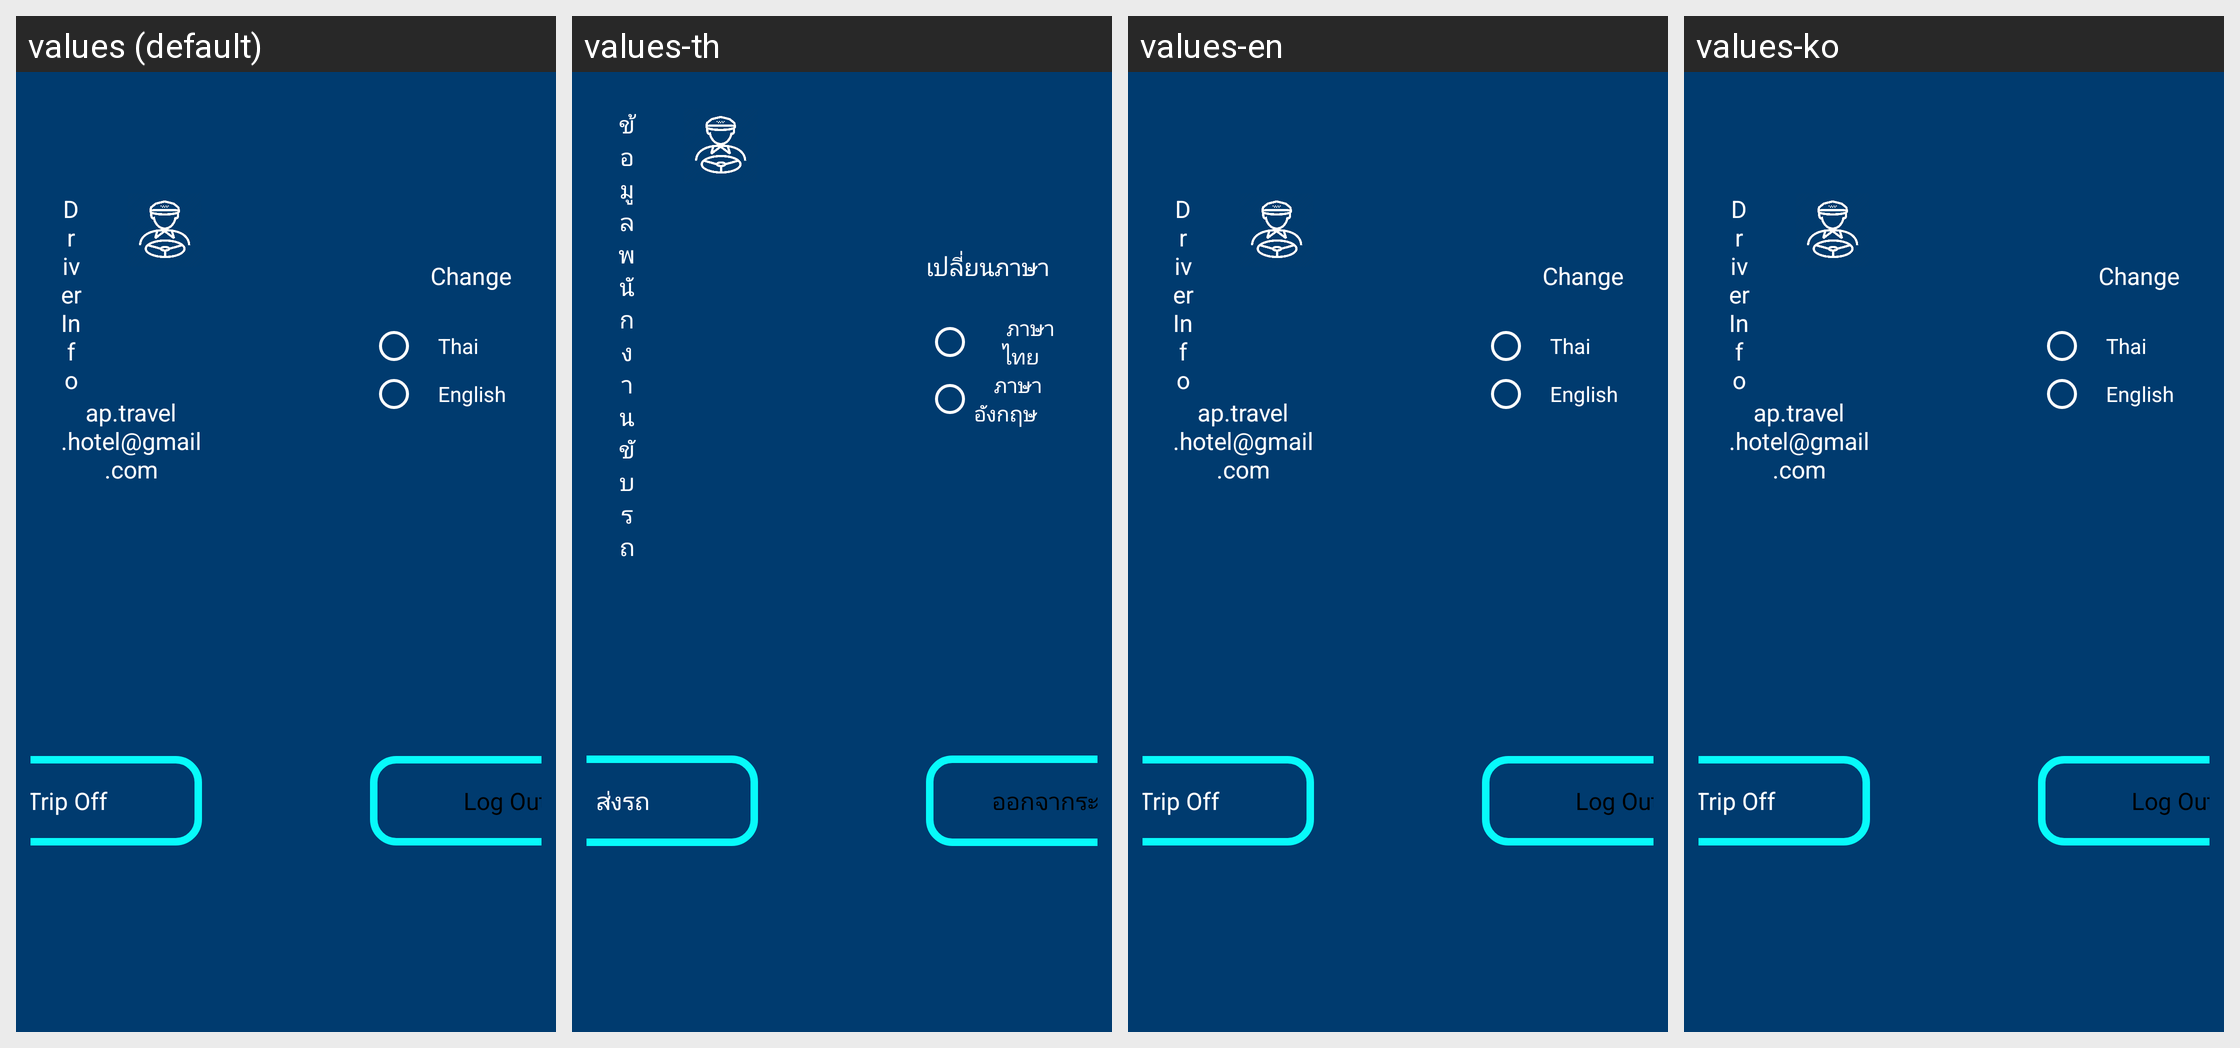

The same Android screen rendered under several of its app's locales, left to right. List the strings drawn on it with the default value and each locale's translation.
Android screen res/layout/setting_activity.xml rendered under 4 locales, left to right: values (default), values-th, values-en, values-ko. Device: Nexus 5 (rendered at 1080×1920; each locale shown at half size, 540×960, under a caption strip naming it); theme AppTheme.
Strings drawn on this screen, with the default value and each locale's value (text and hints the layout hard-codes, and strings that could not be matched under every locale, appear in the picture but are not listed):

setting_user_info
  values: Driver Info
  values-th: ข้อมูลพนักงานขับรถ
  values-en: Driver Info
  values-ko: Driver Info

setting_language_title
  values: Change Language
  values-th: เปลี่ยนภาษา
  values-en: Change Language
  values-ko: Change Language

setting_thai_language
  values: 		Thai
  values-th: 		ภาษาไทย
  values-en: 		Thai
  values-ko: 		Thai

setting_english_language
  values: 		English
  values-th: 		ภาษาอังกฤษ
  values-en: 		English
  values-ko: 		English

setting_hand_over
  values: Trip Off
  values-th: ส่งรถ
  values-en: Trip Off
  values-ko: Trip Off

setting_log_out
  values: Log Out
  values-th: ออกจากระบบ
  values-en: Log Out
  values-ko: Log Out
